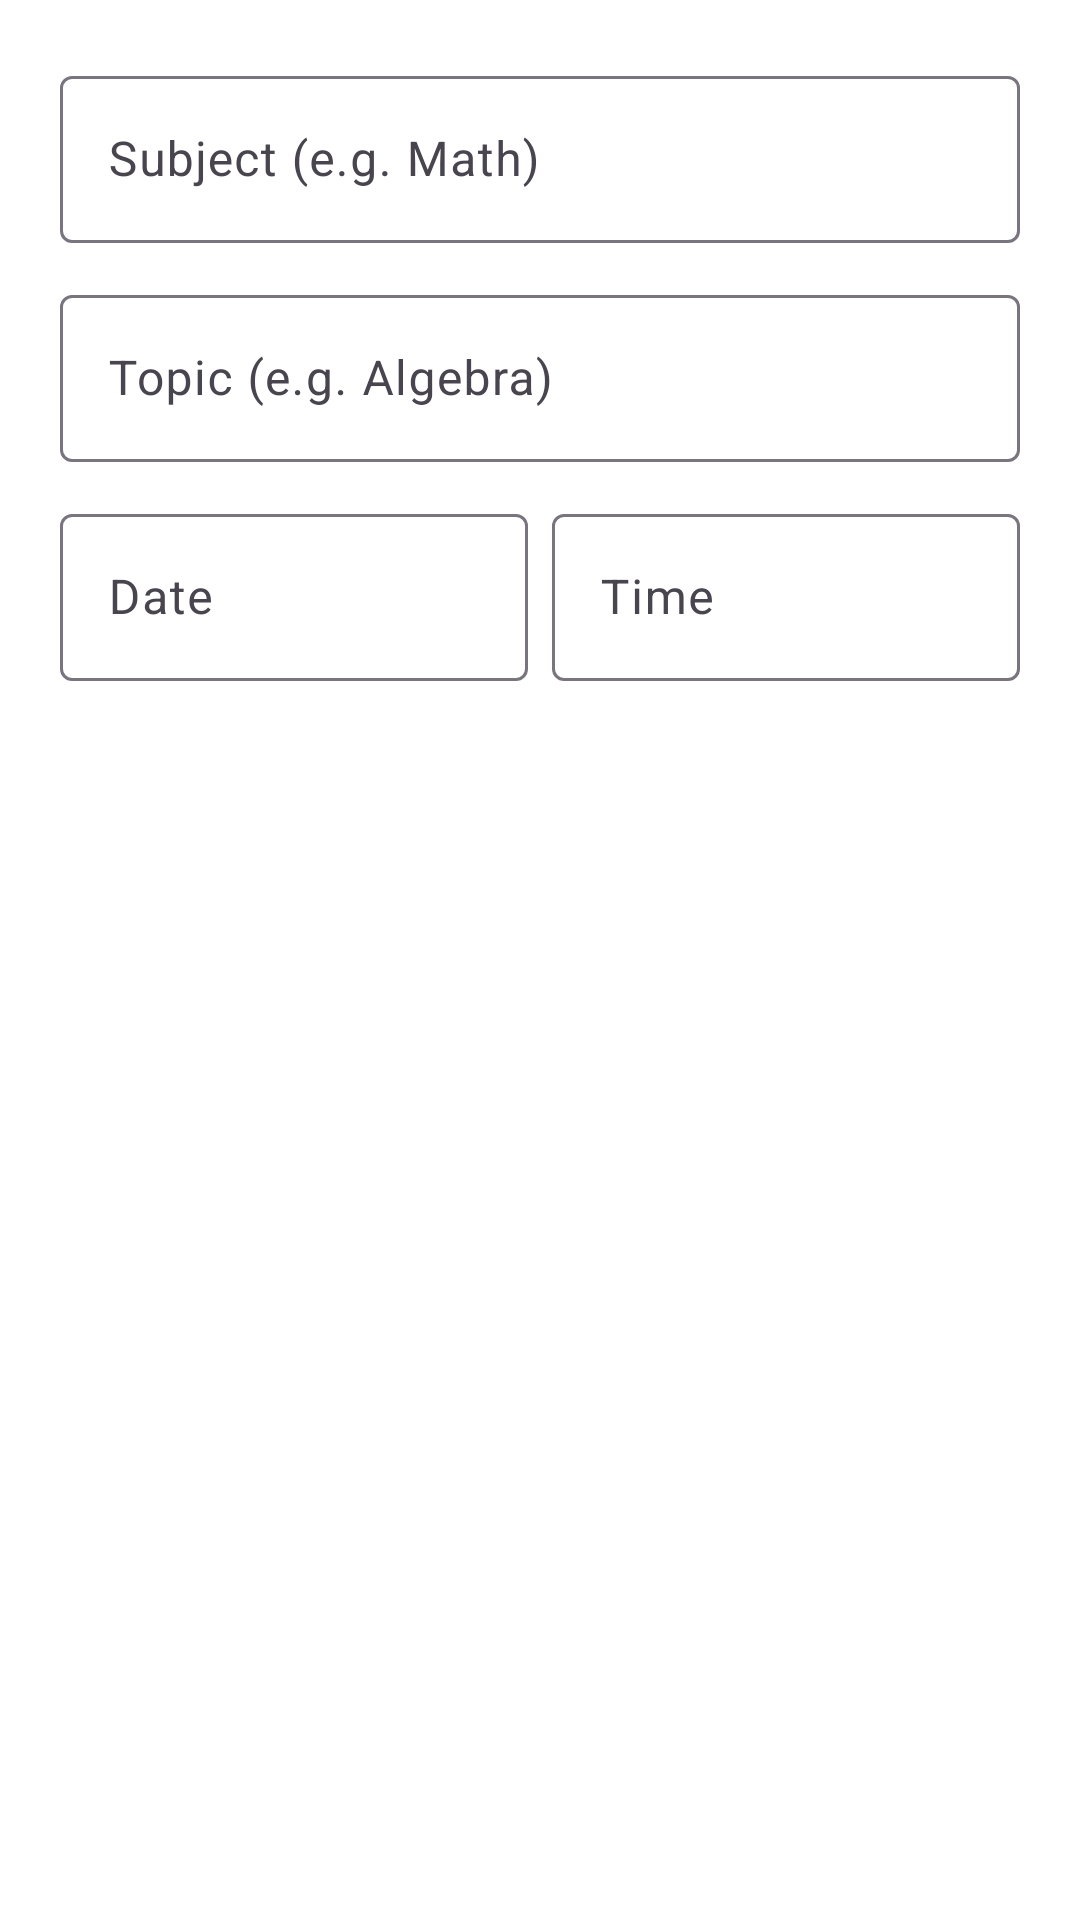

This screen was rendered from an Android layout file. Write that file and the resources it references.
<!-- AndroidManifest.xml: application theme Theme.StudentStudyPlanner -->
<!-- res/layout/dialog_add_task.xml -->
<?xml version="1.0" encoding="utf-8"?>
<LinearLayout xmlns:android="http://schemas.android.com/apk/res/android"
    android:layout_width="match_parent"
    android:layout_height="wrap_content"
    android:orientation="vertical"
    android:padding="20dp">

    <com.google.android.material.textfield.TextInputLayout
        style="@style/Widget.Material3.TextInputLayout.OutlinedBox"
        android:layout_width="match_parent"
        android:layout_height="wrap_content"
        android:layout_marginBottom="12dp"
        android:hint="Subject (e.g. Math)">

        <com.google.android.material.textfield.TextInputEditText
            android:id="@+id/editTextSubject"
            android:layout_width="match_parent"
            android:layout_height="wrap_content" />
    </com.google.android.material.textfield.TextInputLayout>

    <com.google.android.material.textfield.TextInputLayout
        style="@style/Widget.Material3.TextInputLayout.OutlinedBox"
        android:layout_width="match_parent"
        android:layout_height="wrap_content"
        android:layout_marginBottom="12dp"
        android:hint="Topic (e.g. Algebra)">

        <com.google.android.material.textfield.TextInputEditText
            android:id="@+id/editTextTopic"
            android:layout_width="match_parent"
            android:layout_height="wrap_content" />
    </com.google.android.material.textfield.TextInputLayout>

    <LinearLayout
        android:layout_width="match_parent"
        android:layout_height="wrap_content"
        android:orientation="horizontal">

        <com.google.android.material.textfield.TextInputLayout
            style="@style/Widget.Material3.TextInputLayout.OutlinedBox"
            android:layout_width="0dp"
            android:layout_height="wrap_content"
            android:layout_marginEnd="8dp"
            android:layout_weight="1"
            android:hint="Date">

            <com.google.android.material.textfield.TextInputEditText
                android:id="@+id/editTextDate"
                android:layout_width="match_parent"
                android:layout_height="wrap_content"
                android:focusable="false" />
        </com.google.android.material.textfield.TextInputLayout>

        <com.google.android.material.textfield.TextInputLayout
            style="@style/Widget.Material3.TextInputLayout.OutlinedBox"
            android:layout_width="0dp"
            android:layout_height="wrap_content"
            android:layout_weight="1"
            android:hint="Time">

            <com.google.android.material.textfield.TextInputEditText
                android:id="@+id/editTextTime"
                android:layout_width="match_parent"
                android:layout_height="wrap_content"
                android:focusable="false" />
        </com.google.android.material.textfield.TextInputLayout>
    </LinearLayout>

</LinearLayout>
<!-- resources referenced by this layout -->
<resources>
  <style name="Theme.StudentStudyPlanner" parent="Base.Theme.StudentStudyPlanner" />
  <style name="Base.Theme.StudentStudyPlanner" parent="Theme.Material3.Light.NoActionBar">
          <item name="colorPrimary">@color/primary</item>
          <item name="android:windowBackground">@android:color/white</item>
          <item name="android:statusBarColor">@color/primary</item>
      </style>
  <color name="primary">#6750A4</color>
</resources>
